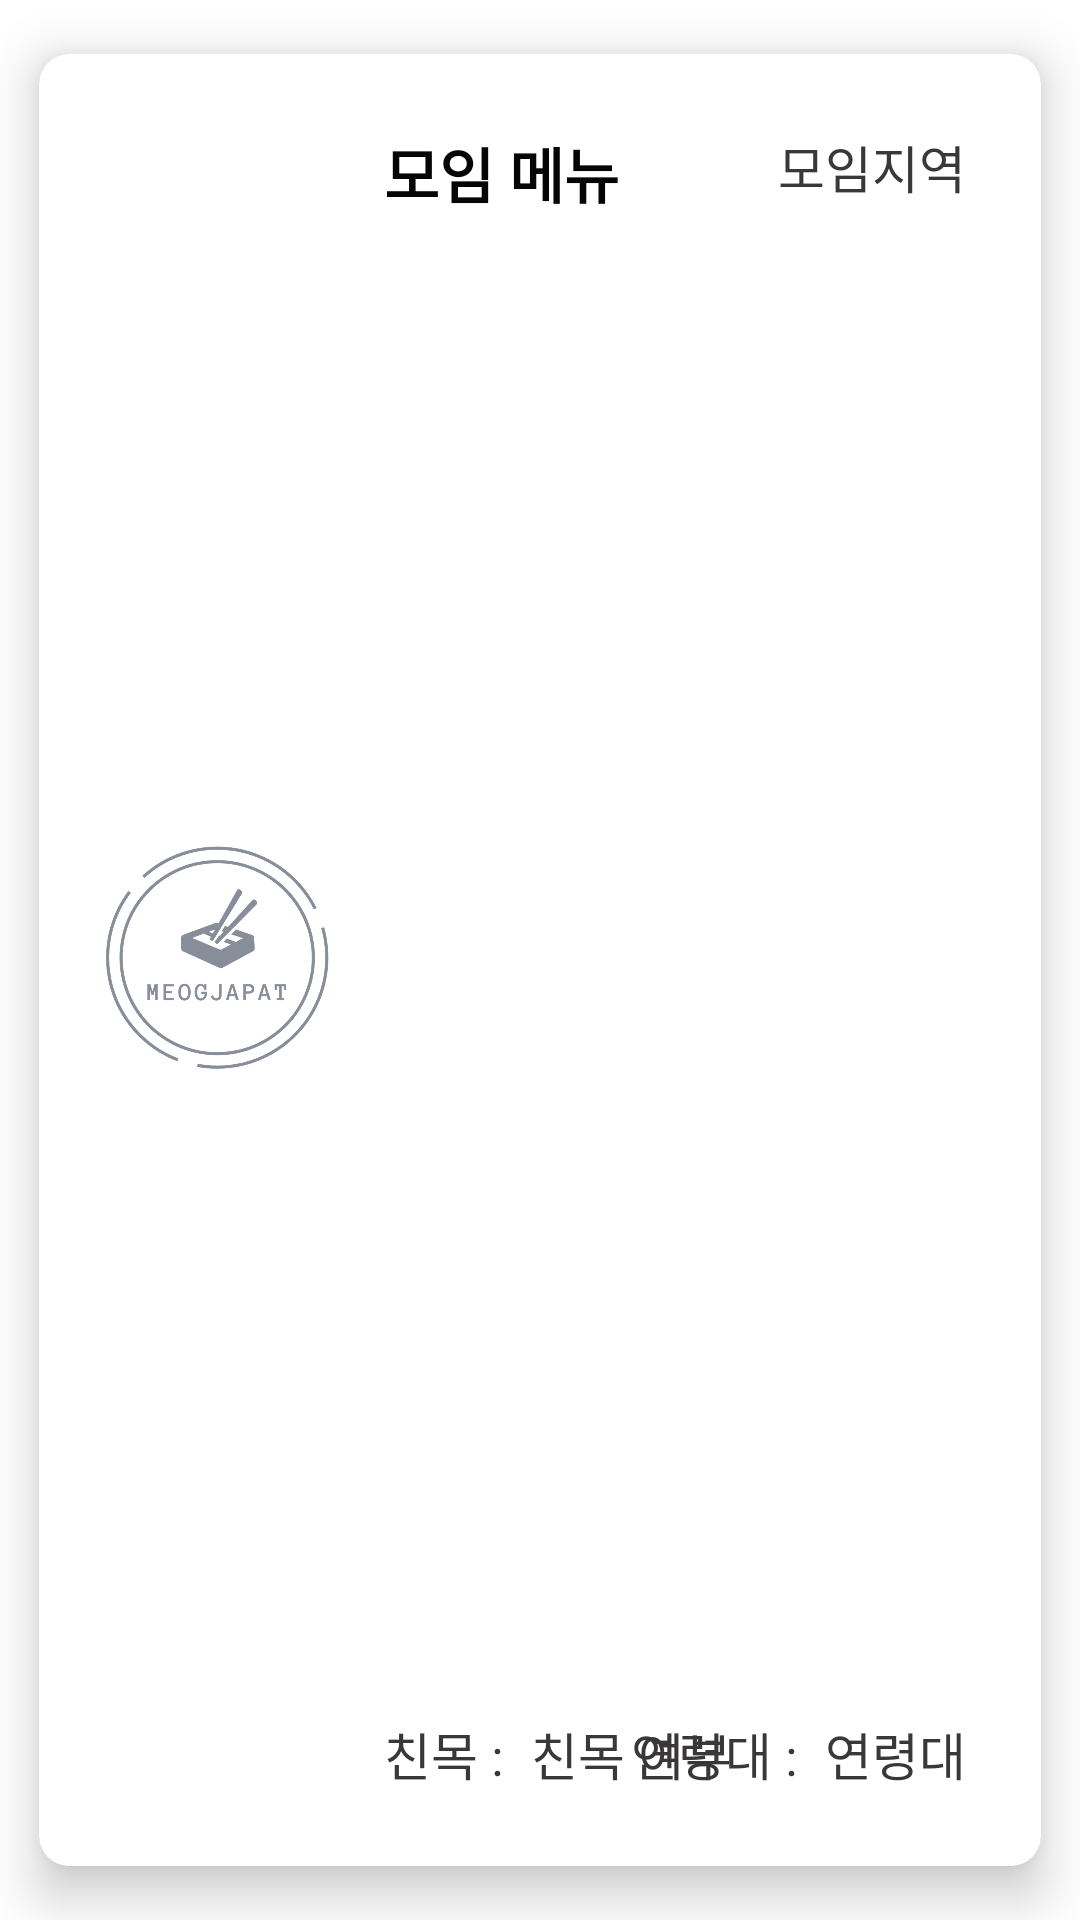

The Android layout XML behind this screen, and the referenced resources:
<!-- AndroidManifest.xml: application theme Theme.MeogjapatFrontend -->
<!-- res/layout/home_meeting_item.xml -->
<?xml version="1.0" encoding="utf-8"?>
<androidx.cardview.widget.CardView
    android:id="@+id/cv_meeting"
    android:layout_width="match_parent"
    xmlns:android="http://schemas.android.com/apk/res/android"
    xmlns:app="http://schemas.android.com/apk/res-auto"
    app:cardUseCompatPadding="true"
    app:cardElevation="10dp"
    app:cardCornerRadius="10dp"
    android:layout_height="150dp"
    android:layout_margin="5dp"
    android:layout_marginTop="10dp"
    android:elevation="4dp"
    app:cardBackgroundColor="#FFFFFF">

    <androidx.constraintlayout.widget.ConstraintLayout
        android:layout_width="match_parent"
        android:layout_height="match_parent"
        android:background="?attr/selectableItemBackground"
        android:layout_margin="10dp"
        android:padding="10dp">

        <ImageView
            android:id="@+id/menu_img"
            android:layout_width="80dp"
            android:layout_height="80dp"
            app:layout_constraintStart_toStartOf="parent"
            app:layout_constraintEnd_toStartOf="@id/meeting_simple_info"
            app:layout_constraintTop_toTopOf="parent"
            app:layout_constraintBottom_toBottomOf="parent"
            app:srcCompat="@drawable/logo_mini" />

        <androidx.constraintlayout.widget.ConstraintLayout
            android:id="@+id/meeting_simple_info"
            android:layout_width="0dp"
            android:layout_height="match_parent"
            android:layout_marginStart="10dp"
            android:padding="5dp"
            app:layout_constraintStart_toEndOf="@id/menu_img"
            app:layout_constraintEnd_toEndOf="parent"
            app:layout_constraintTop_toTopOf="parent"
            app:layout_constraintBottom_toBottomOf="parent">

            <TextView
                android:id="@+id/tv_meeting_menu"
                android:layout_width="wrap_content"
                android:layout_height="wrap_content"
                android:text="모임 메뉴"
                android:textColor="#050505"
                android:textSize="20sp"
                android:textStyle="bold"
                app:layout_constraintStart_toStartOf="parent"
                app:layout_constraintTop_toTopOf="parent" />

            <TextView
                android:id="@+id/tv_meeting_area"
                android:layout_width="wrap_content"
                android:layout_height="wrap_content"
                android:text="모임지역"
                android:textColor="#393737"
                android:textSize="17sp"
                app:layout_constraintTop_toTopOf="parent"
                app:layout_constraintEnd_toEndOf="parent" />

            <LinearLayout
                android:layout_width="wrap_content"
                android:layout_height="wrap_content"
                app:layout_constraintStart_toStartOf="parent"
                app:layout_constraintBottom_toBottomOf="parent">

                <TextView
                    android:id="@+id/textView10"
                    android:gravity="center_horizontal"
                    android:layout_width="wrap_content"
                    android:layout_height="wrap_content"
                    android:text="친목 : "
                    android:textColor="#393737"
                    android:textSize="17sp" />

                <TextView
                    android:id="@+id/tv_meeting_amity"
                    android:gravity="center_horizontal"
                    android:layout_width="wrap_content"
                    android:layout_height="wrap_content"
                    android:layout_marginStart="5dp"
                    android:text="친목 여부"
                    android:textColor="#393737"
                    android:textSize="17sp" />
            </LinearLayout>

            <LinearLayout
                android:layout_width="wrap_content"
                android:layout_height="wrap_content"
                app:layout_constraintEnd_toEndOf="parent"
                app:layout_constraintBottom_toBottomOf="parent">

                <TextView
                    android:id="@+id/textView11"
                    android:layout_width="wrap_content"
                    android:layout_height="wrap_content"
                    android:layout_gravity="bottom"
                    android:text="연령대 : "
                    android:textColor="#393737"
                    android:textSize="17sp" />

                <TextView
                    android:id="@+id/tv_meeting_age"
                    android:layout_width="wrap_content"
                    android:layout_height="wrap_content"
                    android:layout_gravity="bottom"
                    android:text="연령대"
                    android:layout_marginStart="5dp"
                    android:textColor="#393737"
                    android:textSize="17sp" />

            </LinearLayout>
        </androidx.constraintlayout.widget.ConstraintLayout>

    </androidx.constraintlayout.widget.ConstraintLayout>

</androidx.cardview.widget.CardView>
<!-- resources referenced by this layout -->
<resources>
  <!-- drawable logo_mini: jpg bitmap (drawable, 81569 bytes) -->
  <style name="Theme.MeogjapatFrontend" parent="Theme.MaterialComponents.DayNight.DarkActionBar">
          
          <item name="colorPrimary">@color/purple_500</item>
          <item name="colorPrimaryVariant">@color/purple_700</item>
          <item name="colorOnPrimary">@color/white</item>
          
          <item name="colorSecondary">@color/teal_200</item>
          <item name="colorSecondaryVariant">@color/teal_700</item>
          <item name="colorOnSecondary">@color/black</item>
          
          <item name="android:statusBarColor" tools:targetApi="l">?attr/colorPrimaryVariant</item>
          
      </style>
  <!-- not gathered from this repository: default colours our renderer supplied (Android Studio template values) -->
  <color name="purple_500">#FF6200EE</color>
  <color name="purple_700">#FF3700B3</color>
  <color name="teal_200">#FF03DAC5</color>
  <color name="teal_700">#FF018786</color>
  <color name="black">#FF000000</color>
  <color name="white">#FFFFFFFF</color>
</resources>
